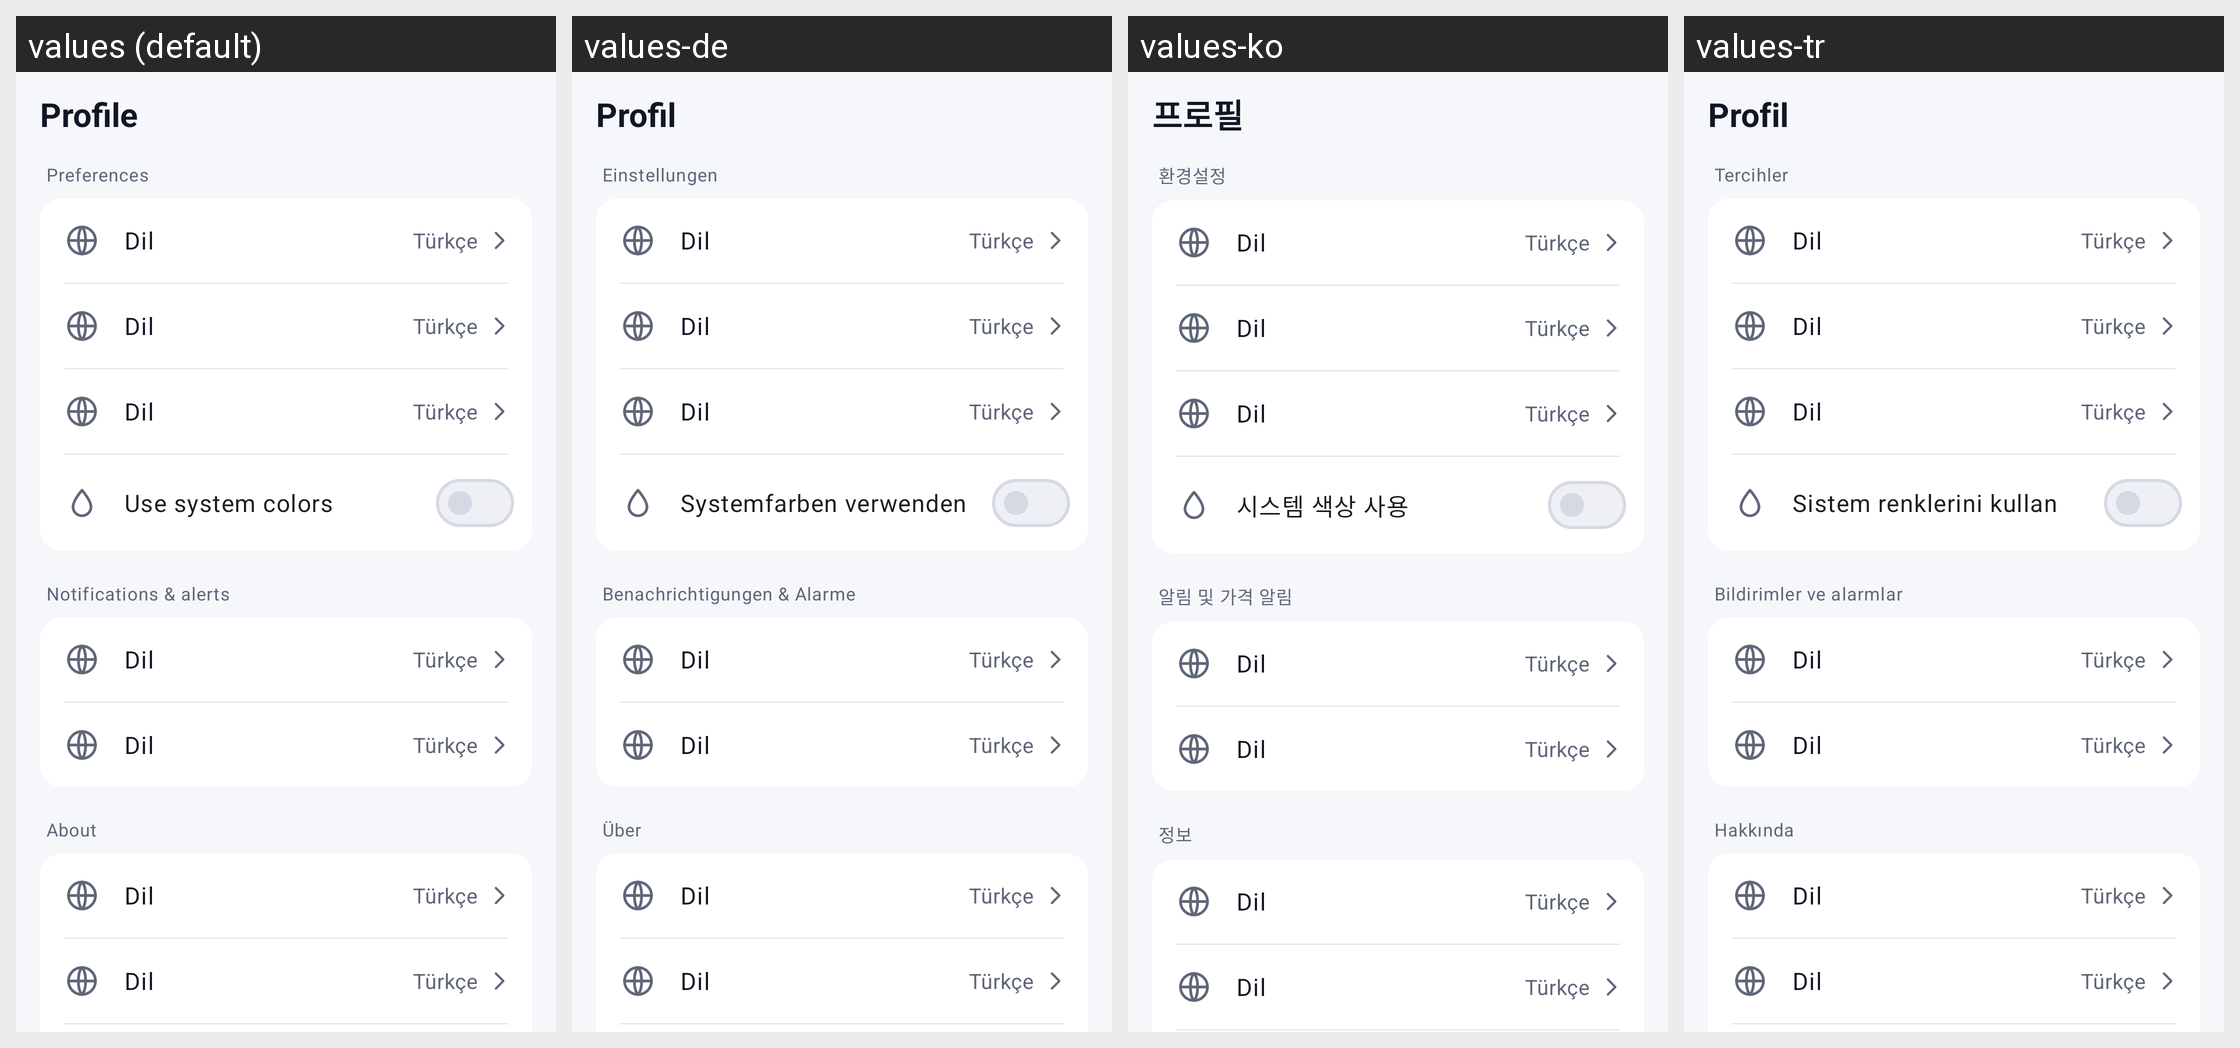

For this localized Android screen grid, give each drawn string resource with its value in every locale shown.
Android screen res/layout/fragment_profile.xml rendered under 4 locales, left to right: values (default), values-de, values-ko, values-tr. Device: Nexus 5 (rendered at 1080×1920; each locale shown at half size, 540×960, under a caption strip naming it); theme Theme.Coinvane.
Other locales in the repository, not shown: values-ar, values-es, values-fr, values-ja, values-pt-rBR, values-ru, values-zh-rCN.
Strings drawn on this screen, with the default value and each locale's value (text and hints the layout hard-codes, and strings that could not be matched under every locale, appear in the picture but are not listed):

nav_profile
  values: Profile
  values-de: Profil
  values-ko: 프로필
  values-tr: Profil

section_preferences
  values: Preferences
  values-de: Einstellungen
  values-ko: 환경설정
  values-tr: Tercihler

settings_dynamic_colors
  values: Use system colors
  values-de: Systemfarben verwenden
  values-ko: 시스템 색상 사용
  values-tr: Sistem renklerini kullan

section_notifications
  values: Notifications & alerts
  values-de: Benachrichtigungen & Alarme
  values-ko: 알림 및 가격 알림
  values-tr: Bildirimler ve alarmlar

section_about
  values: About
  values-de: Über
  values-ko: 정보
  values-tr: Hakkında
